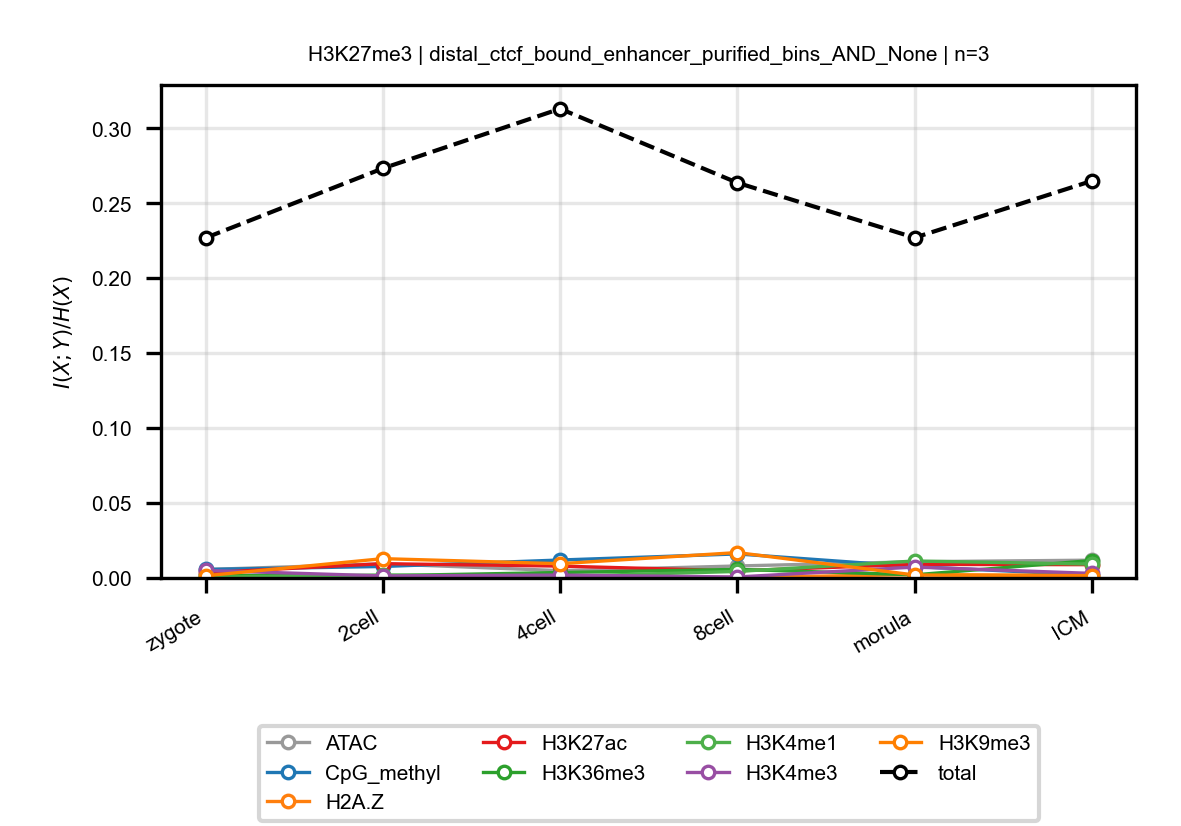

The table this chart was drawn from, first rows:
anchor, target, n_bins, stage, block, normalized_mi
H3K27me3, ATAC, 3, zygote, distal_ctcf_bound_enhancer_purified_bins…, 0.005636
H3K27me3, ATAC, 3, 2cell, distal_ctcf_bound_enhancer_purified_bins…, 0.009439
H3K27me3, ATAC, 3, 4cell, distal_ctcf_bound_enhancer_purified_bins…, 0.00488
H3K27me3, ATAC, 3, 8cell, distal_ctcf_bound_enhancer_purified_bins…, 0.008001
H3K27me3, ATAC, 3, morula, distal_ctcf_bound_enhancer_purified_bins…, 0.01083
H3K27me3, ATAC, 3, ICM, distal_ctcf_bound_enhancer_purified_bins…, 0.01188
H3K27me3, CpG_methyl, 3, zygote, distal_ctcf_bound_enhancer_purified_bins…, 0.005689
H3K27me3, CpG_methyl, 3, 2cell, distal_ctcf_bound_enhancer_purified_bins…, 0.007671
H3K27me3, CpG_methyl, 3, 4cell, distal_ctcf_bound_enhancer_purified_bins…, 0.01198
H3K27me3, CpG_methyl, 3, 8cell, distal_ctcf_bound_enhancer_purified_bins…, 0.01604
H3K27me3, CpG_methyl, 3, morula, distal_ctcf_bound_enhancer_purified_bins…, 0.007614
H3K27me3, CpG_methyl, 3, ICM, distal_ctcf_bound_enhancer_purified_bins…, 0.001908
H3K27me3, H2A.Z, 3, zygote, distal_ctcf_bound_enhancer_purified_bins…, 0.0002023
H3K27me3, H2A.Z, 3, 2cell, distal_ctcf_bound_enhancer_purified_bins…, 0.0001269
H3K27me3, H2A.Z, 3, 4cell, distal_ctcf_bound_enhancer_purified_bins…, 0.0007671
H3K27me3, H2A.Z, 3, 8cell, distal_ctcf_bound_enhancer_purified_bins…, 0.0003477
H3K27me3, H2A.Z, 3, morula, distal_ctcf_bound_enhancer_purified_bins…, 0.002247
H3K27me3, H2A.Z, 3, ICM, distal_ctcf_bound_enhancer_purified_bins…, 0.001566
H3K27me3, H3K27ac, 3, zygote, distal_ctcf_bound_enhancer_purified_bins…, 0.003484
H3K27me3, H3K27ac, 3, 2cell, distal_ctcf_bound_enhancer_purified_bins…, 0.009531
H3K27me3, H3K27ac, 3, 4cell, distal_ctcf_bound_enhancer_purified_bins…, 0.007921
H3K27me3, H3K27ac, 3, 8cell, distal_ctcf_bound_enhancer_purified_bins…, 0.004771
H3K27me3, H3K27ac, 3, morula, distal_ctcf_bound_enhancer_purified_bins…, 0.009039
H3K27me3, H3K27ac, 3, ICM, distal_ctcf_bound_enhancer_purified_bins…, 0.008877
H3K27me3, H3K36me3, 3, zygote, distal_ctcf_bound_enhancer_purified_bins…, 0.001703
H3K27me3, H3K36me3, 3, 2cell, distal_ctcf_bound_enhancer_purified_bins…, 0.001522
H3K27me3, H3K36me3, 3, 4cell, distal_ctcf_bound_enhancer_purified_bins…, 0.003637
H3K27me3, H3K36me3, 3, 8cell, distal_ctcf_bound_enhancer_purified_bins…, 0.005733
H3K27me3, H3K36me3, 3, morula, distal_ctcf_bound_enhancer_purified_bins…, 0.00209
H3K27me3, H3K36me3, 3, ICM, distal_ctcf_bound_enhancer_purified_bins…, 0.01163
H3K27me3, H3K4me1, 3, zygote, distal_ctcf_bound_enhancer_purified_bins…, 0.0005177
H3K27me3, H3K4me1, 3, 2cell, distal_ctcf_bound_enhancer_purified_bins…, 0.002001
H3K27me3, H3K4me1, 3, 4cell, distal_ctcf_bound_enhancer_purified_bins…, 0.001049
H3K27me3, H3K4me1, 3, 8cell, distal_ctcf_bound_enhancer_purified_bins…, 0.004356
H3K27me3, H3K4me1, 3, morula, distal_ctcf_bound_enhancer_purified_bins…, 0.01132
H3K27me3, H3K4me1, 3, ICM, distal_ctcf_bound_enhancer_purified_bins…, 0.009246
H3K27me3, H3K4me3, 3, zygote, distal_ctcf_bound_enhancer_purified_bins…, 0.005013
H3K27me3, H3K4me3, 3, 2cell, distal_ctcf_bound_enhancer_purified_bins…, 0.001367
H3K27me3, H3K4me3, 3, 4cell, distal_ctcf_bound_enhancer_purified_bins…, 0.001935
H3K27me3, H3K4me3, 3, 8cell, distal_ctcf_bound_enhancer_purified_bins…, 0.0006554
H3K27me3, H3K4me3, 3, morula, distal_ctcf_bound_enhancer_purified_bins…, 0.007274
H3K27me3, H3K4me3, 3, ICM, distal_ctcf_bound_enhancer_purified_bins…, 0.003056
H3K27me3, H3K9me3, 3, zygote, distal_ctcf_bound_enhancer_purified_bins…, 0.001477
H3K27me3, H3K9me3, 3, 2cell, distal_ctcf_bound_enhancer_purified_bins…, 0.01289
H3K27me3, H3K9me3, 3, 4cell, distal_ctcf_bound_enhancer_purified_bins…, 0.009528
H3K27me3, H3K9me3, 3, 8cell, distal_ctcf_bound_enhancer_purified_bins…, 0.01695
H3K27me3, H3K9me3, 3, morula, distal_ctcf_bound_enhancer_purified_bins…, 0.001988
H3K27me3, H3K9me3, 3, ICM, distal_ctcf_bound_enhancer_purified_bins…, 0.001557
H3K27me3, total, 3, zygote, distal_ctcf_bound_enhancer_purified_bins…, 0.2269
H3K27me3, total, 3, 2cell, distal_ctcf_bound_enhancer_purified_bins…, 0.2733
H3K27me3, total, 3, 4cell, distal_ctcf_bound_enhancer_purified_bins…, 0.313
H3K27me3, total, 3, 8cell, distal_ctcf_bound_enhancer_purified_bins…, 0.2637
H3K27me3, total, 3, morula, distal_ctcf_bound_enhancer_purified_bins…, 0.227
H3K27me3, total, 3, ICM, distal_ctcf_bound_enhancer_purified_bins…, 0.2649
